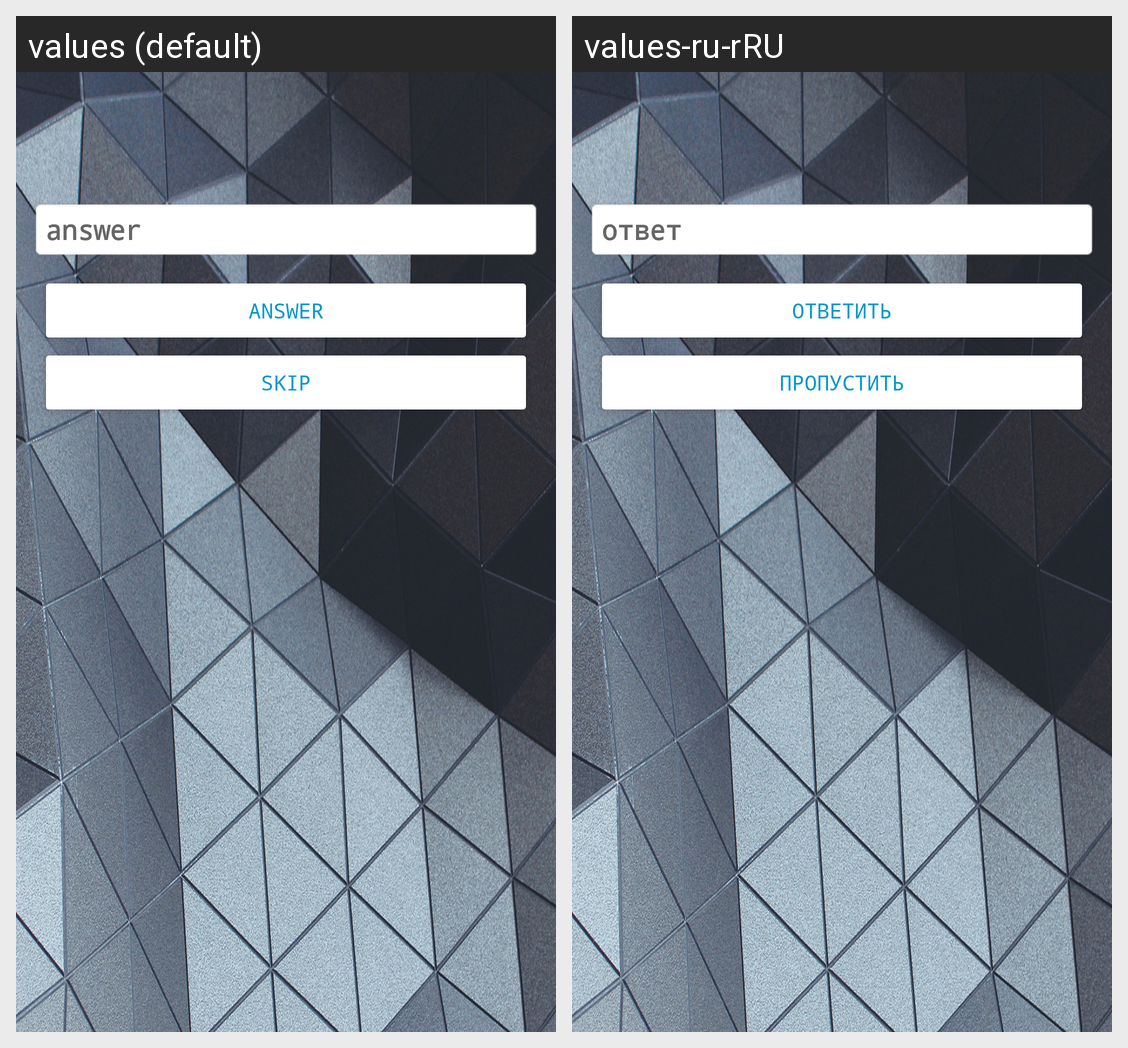

The Android screen above is rendered under two locales of the same app. Produce the string resources it draws, with the default and per-locale values.
Android screen res/layout/question_item.xml rendered under 2 locales, left to right: values (default), values-ru-rRU. Device: Nexus 5 (rendered at 1080×1920; each locale shown at half size, 540×960, under a caption strip naming it); theme Theme.MaterialComponents.Light.Bridge.
Strings drawn on this screen, with the default value and each locale's value (text and hints the layout hard-codes, and strings that could not be matched under every locale, appear in the picture but are not listed):

answer_hint
  values: answer
  values-ru-rRU: ответ

answer_button
  values: Answer
  values-ru-rRU: Ответить

skip_button
  values: Skip
  values-ru-rRU: Пропустить
